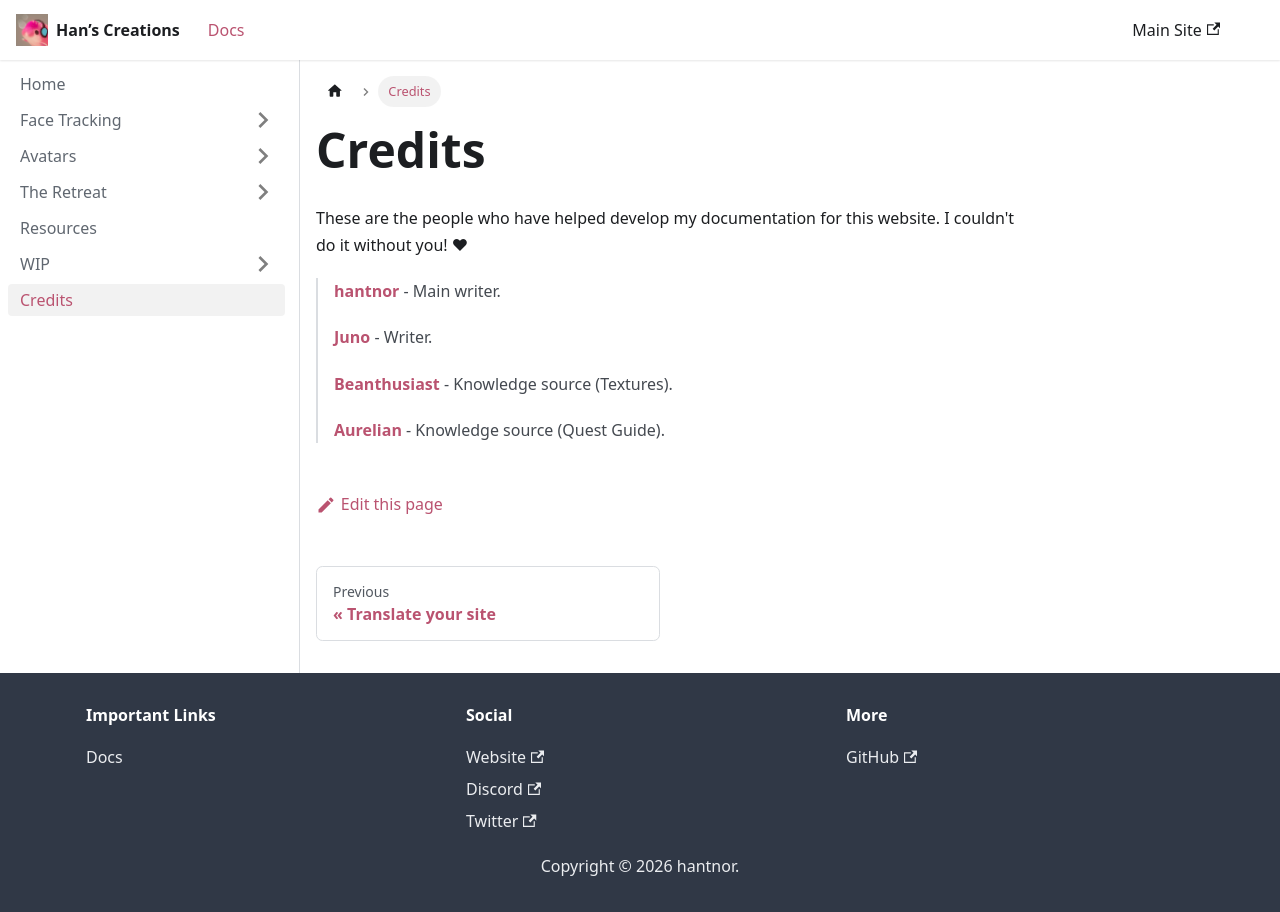

repository: hantnor/HanDocs · page: docs/Credits/index.html · generator: docusaurus

---
sidebar_position: 100
---

# Credits

These are the people who have helped develop my documentation for this website. I couldn't do it without you! ♥

> [**hantnor**](https://hantnor.com/) - Main writer.
> 
> [**Juno**](https://stoopidcatstudios.com/) - Writer.
>
>[**Beanthusiast**](https://linktr.ee/beanthusiast) - Knowledge source (Textures).
>
>[**Aurelian**](https://aurelianborealis.wixsite.com/aureliancommissions) - Knowledge source (Quest Guide).
